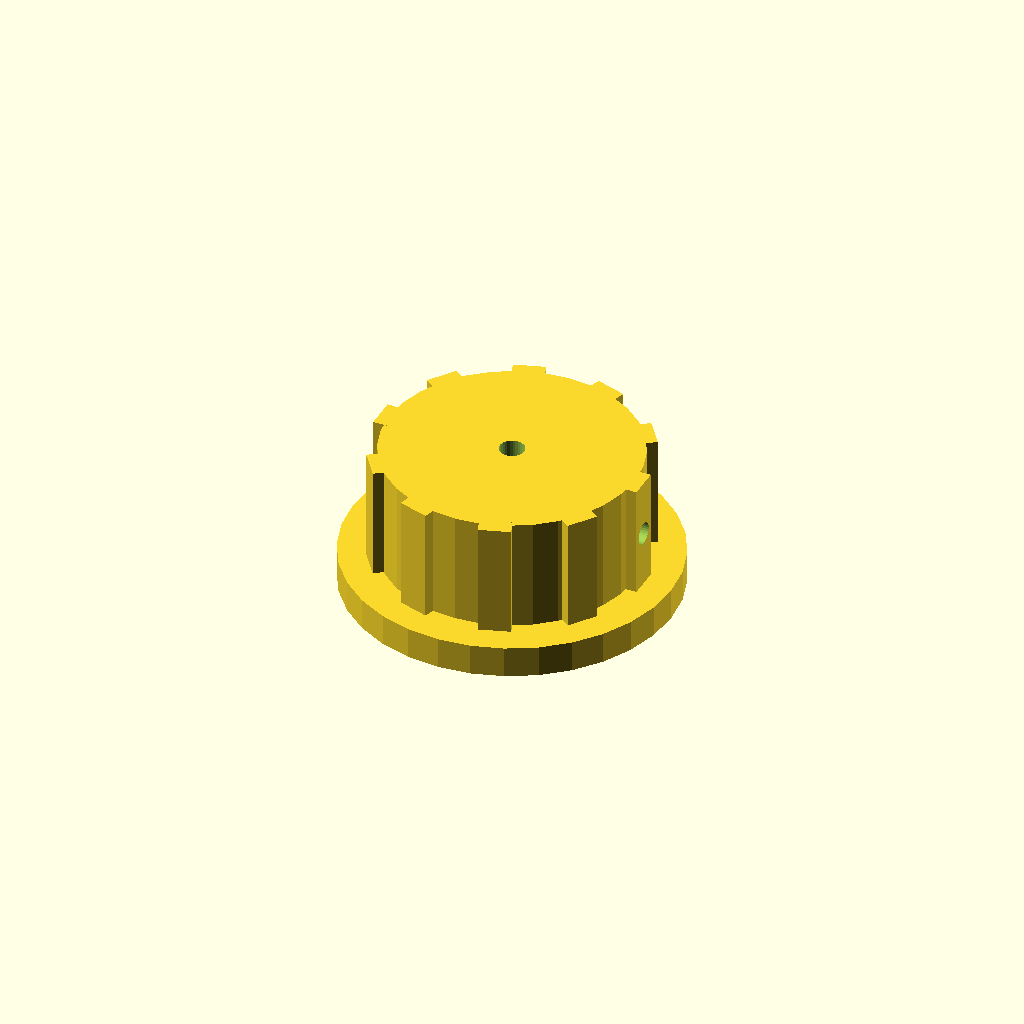
Cell 1 — every parameter at its default value.
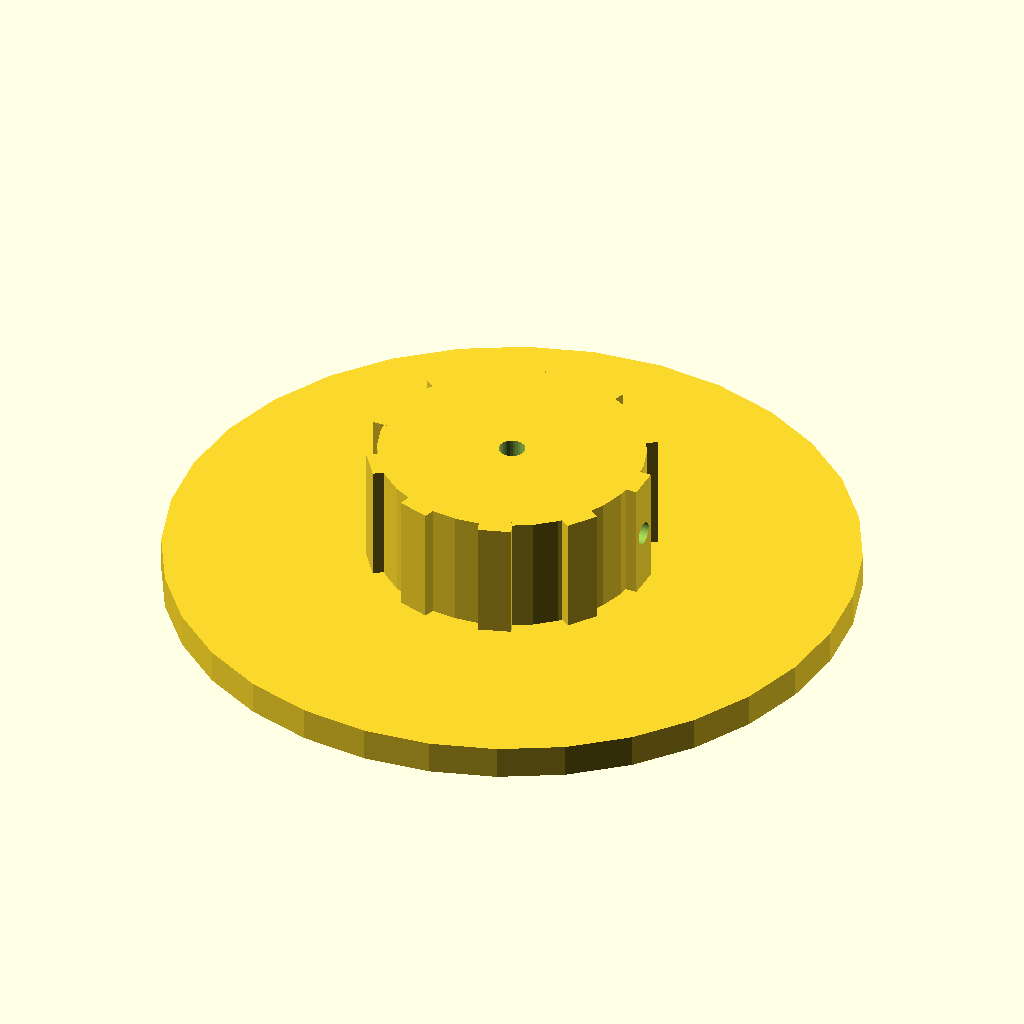
Cell 2: skirt_d = 104 (everything else at default).
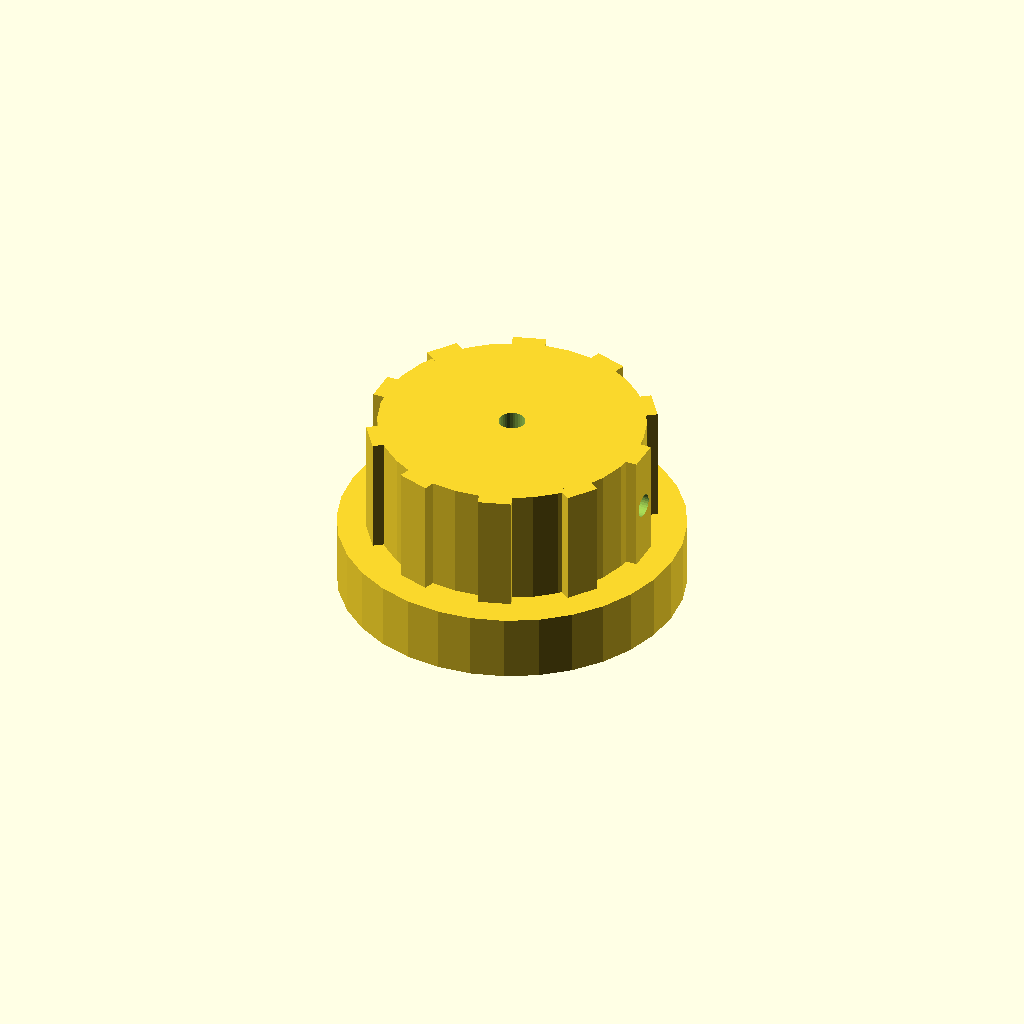
Cell 3: the same model with skirt_t = 10.
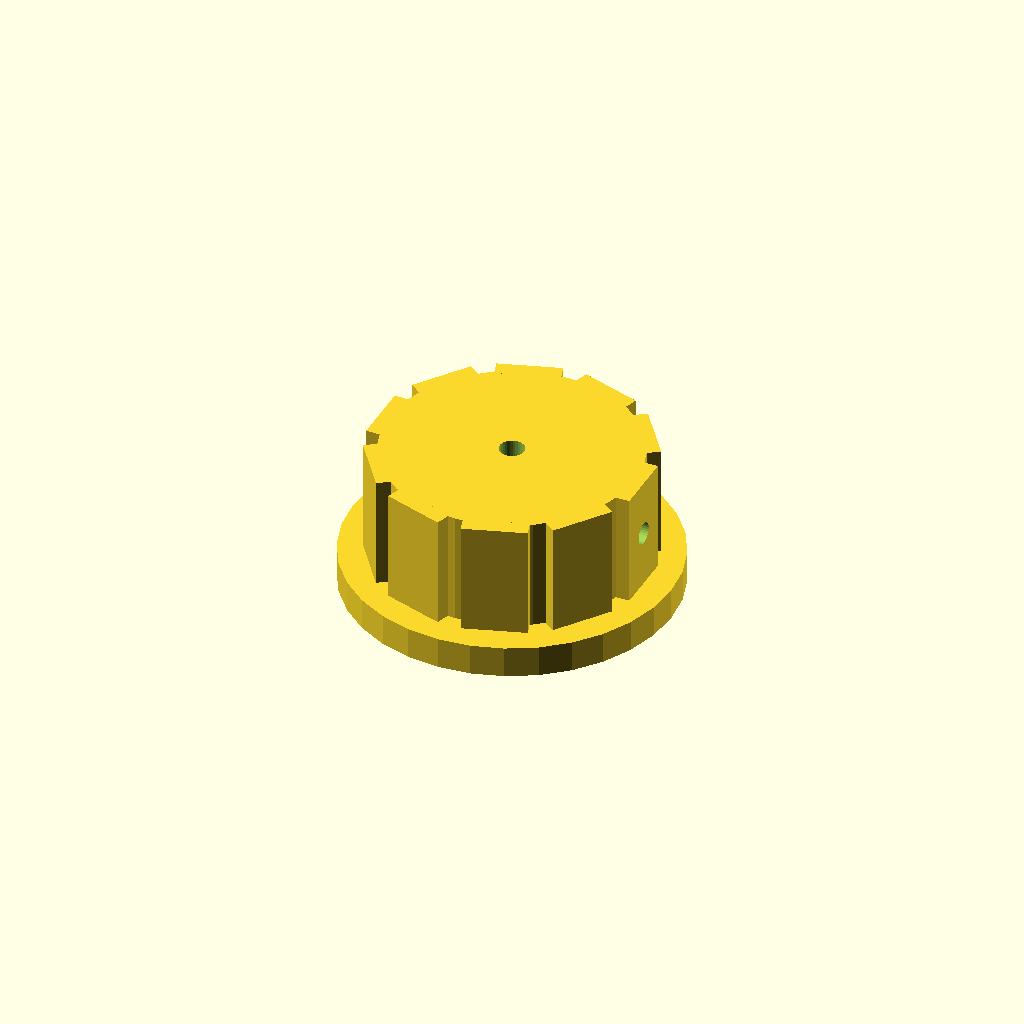
Cell 4: the same model with rib_w = 10.
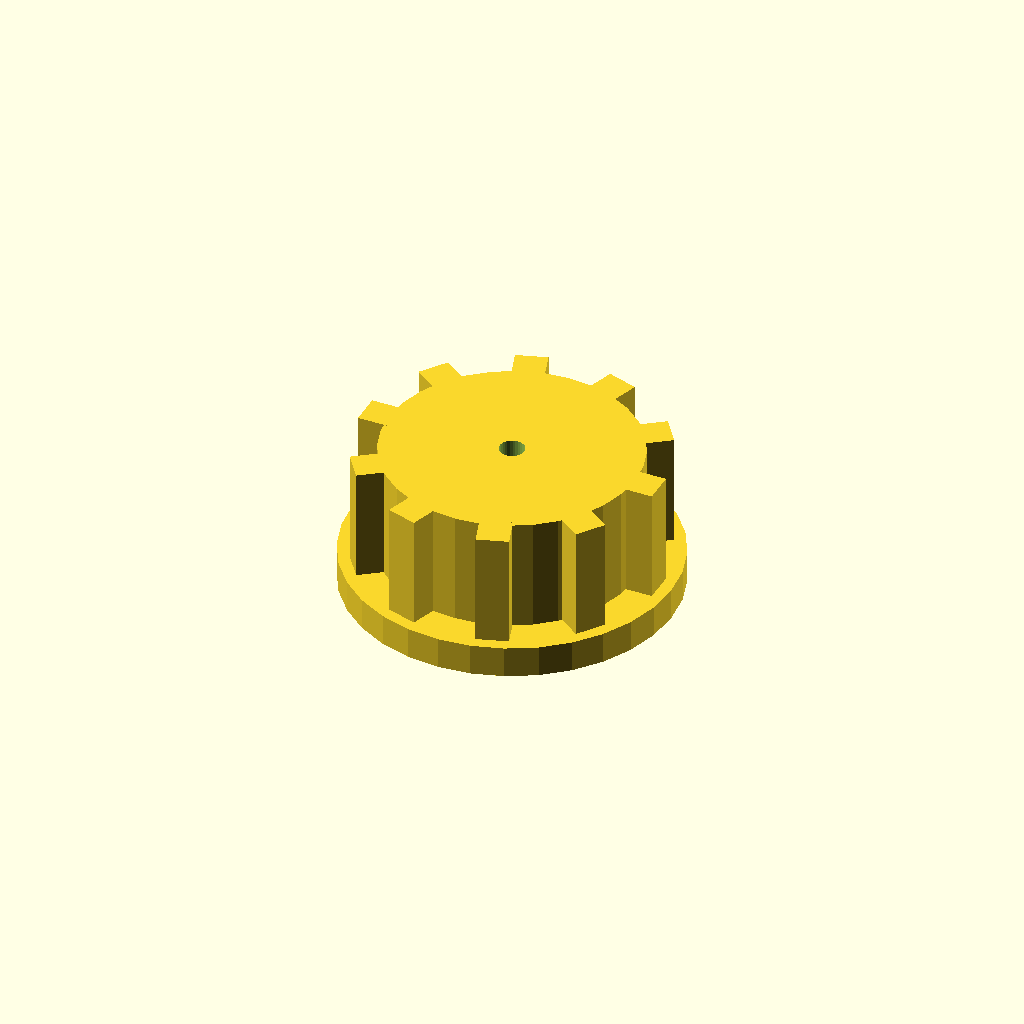
Cell 5: the same model with rib_out = 5.
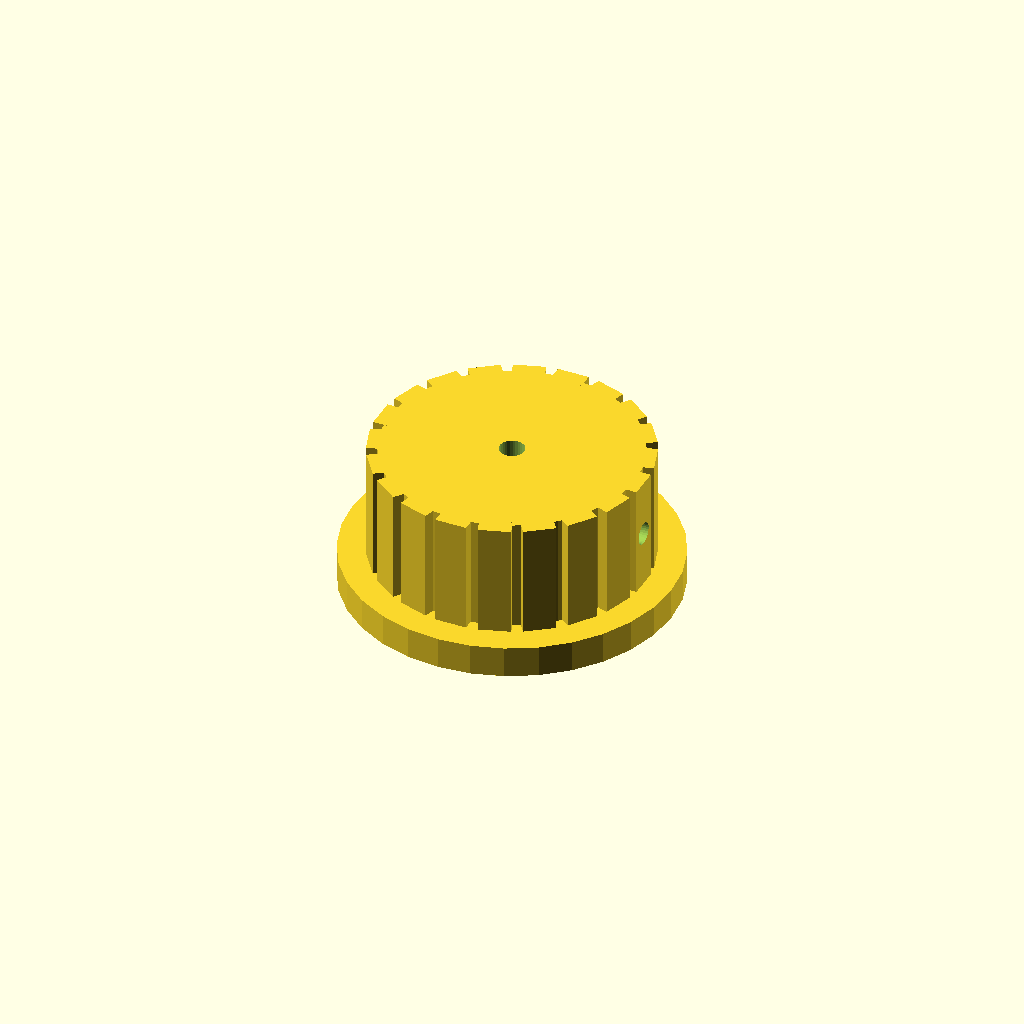
Cell 6: n_ribs = 20 (everything else at default).
One fixed orthographic camera (rotation 55°, 0°, 25°; colour scheme Cornfield) for every cell.
Source of the model, optional_data/data/solid2/controlknob/part_0143.scad:
$fn = 32;

// ----------------------------------------------------------------------
// Control knob: skirt knob with grip ribs
// ----------------------------------------------------------------------

// --- parameters (mm) ---
skirt_d = 52;             // skirt diameter
skirt_t = 5;              // skirt thickness
rib_w = 5;                // grip rib width
rib_out = 2.5;            // grip rib radial protrusion
n_ribs = 10;              // number of grip ribs
knob_d = 40;              // knob body diameter
knob_h = 18;              // knob body height
bore_d = 4;               // shaft bore diameter
set_d = 3.5;              // set screw bore diameter
fit_tol = 0.1;            // tolerance for press fits, mm
free_tol = 0.3;           // tolerance for clearance fits, mm

rib_step = 360 / n_ribs;  // rib angular step
total_h = skirt_t + knob_h;  // overall height

difference() {
  union() {
    translate([0, 0, skirt_t]) cylinder(h = knob_h, d = knob_d);
    cylinder(h = skirt_t, d = skirt_d);
    for (i = [0 : n_ribs - 1])
      rotate([0, 0, i * rib_step])
        translate([knob_d / 2 - 1, -rib_w / 2, skirt_t])
          cube([rib_out, rib_w, knob_h]);
  }
  translate([0, 0, skirt_t - 1]) cylinder(h = knob_h + 2, d = bore_d);
  translate([-1, 0, skirt_t + knob_h / 2]) rotate([0, 90, 0])
    cylinder(h = knob_d / 2 + bore_d / 2 + 2, d = set_d);
}
Parameter table extracted from the source (name, type, default, range or options):
skirt_d: number, default 52
skirt_t: number, default 5
rib_w: number, default 5
rib_out: number, default 2.5
n_ribs: number, default 10
knob_d: number, default 40
knob_h: number, default 18
bore_d: number, default 4
set_d: number, default 3.5
fit_tol: number, default 0.1
free_tol: number, default 0.3
